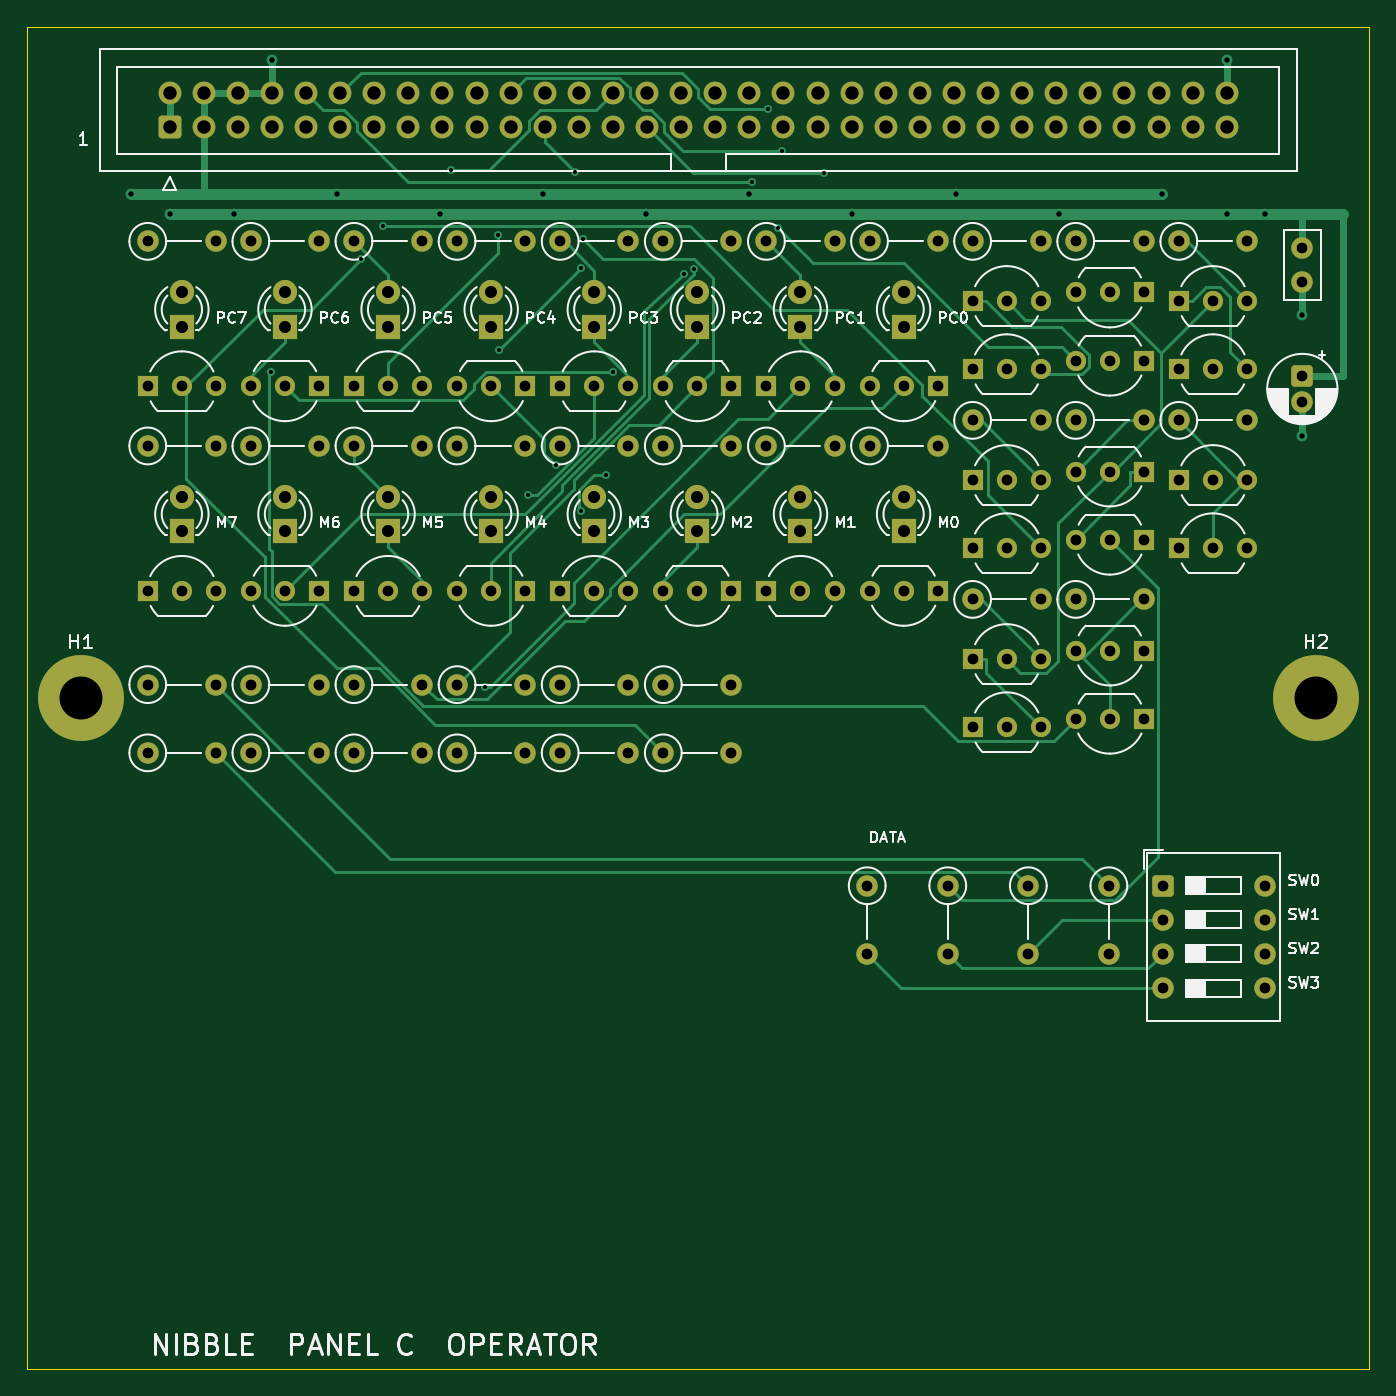
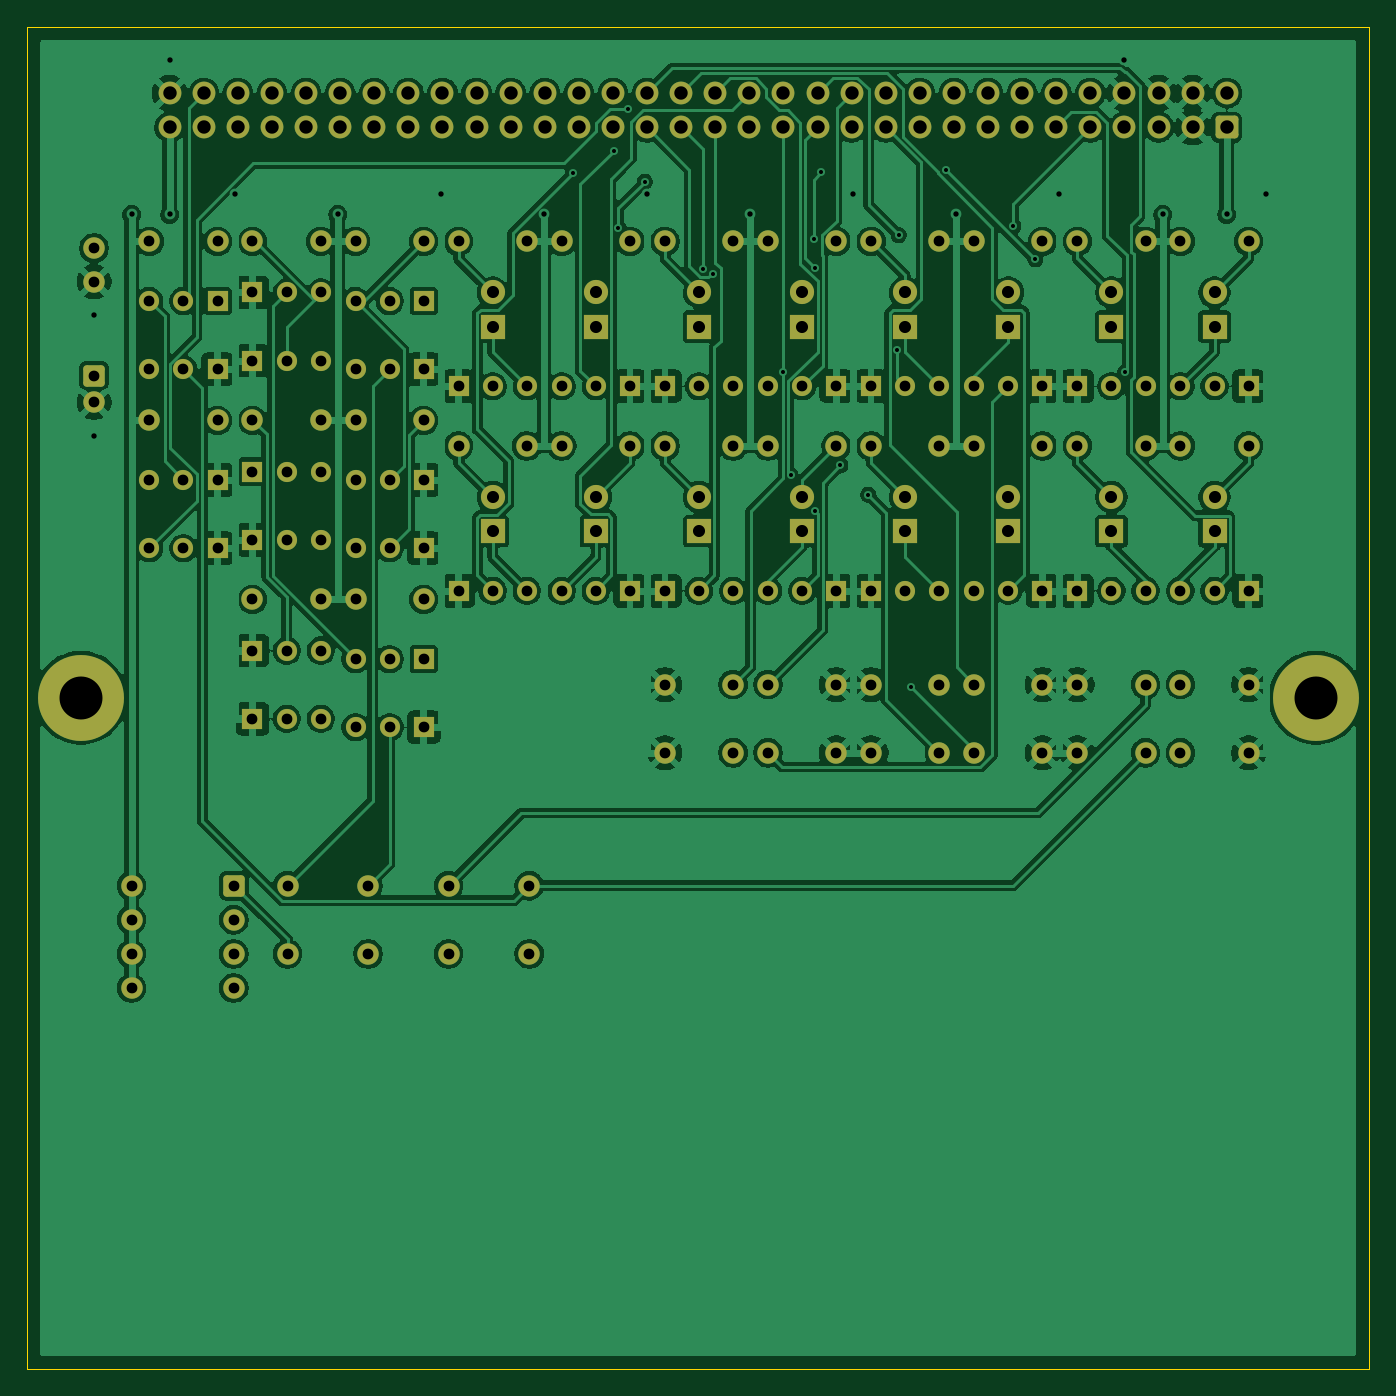
Circuit board: 10 layer files. Board 100.0 x 100.0 mm.
- bottom_copper: panelc-B_Cu.gbl (307536 bytes)
- bottom_mask: panelc-B_Mask.gbs (10570 bytes)
- paste: panelc-B_Paste.gbp (451 bytes)
- bottom_silk: panelc-B_Silkscreen.gbo (452 bytes)
- outline: panelc-Edge_Cuts.gm1 (621 bytes)
- top_copper: panelc-F_Cu.gtl (32351 bytes)
- top_mask: panelc-F_Mask.gts (10570 bytes)
- paste: panelc-F_Paste.gtp (451 bytes)
- top_silk: panelc-F_Silkscreen.gto (72351 bytes)
- drill: panelc.drl (5069 bytes)

=== bottom_copper: panelc-B_Cu.gbl (307536 bytes, source omitted) ===
=== bottom_mask: panelc-B_Mask.gbs (10570 bytes, source omitted) ===
=== paste: panelc-B_Paste.gbp ===
%TF.GenerationSoftware,KiCad,Pcbnew,10.0.5*%
%TF.CreationDate,2026-09-14T17:02:09-04:00*%
%TF.ProjectId,panelc,70616e65-6c63-42e6-9b69-6361645f7063,rev?*%
%TF.SameCoordinates,Original*%
%TF.FileFunction,Paste,Bot*%
%TF.FilePolarity,Positive*%
%FSLAX46Y46*%
G04 Gerber Fmt 4.6, Leading zero omitted, Abs format (unit mm)*
G04 Created by KiCad (PCBNEW 10.0.5) date 2026-09-14 17:02:09*
%MOMM*%
%LPD*%
G01*
G04 APERTURE LIST*
G04 APERTURE END LIST*
M02*

=== bottom_silk: panelc-B_Silkscreen.gbo ===
%TF.GenerationSoftware,KiCad,Pcbnew,10.0.5*%
%TF.CreationDate,2026-09-14T17:02:09-04:00*%
%TF.ProjectId,panelc,70616e65-6c63-42e6-9b69-6361645f7063,rev?*%
%TF.SameCoordinates,Original*%
%TF.FileFunction,Legend,Bot*%
%TF.FilePolarity,Positive*%
%FSLAX46Y46*%
G04 Gerber Fmt 4.6, Leading zero omitted, Abs format (unit mm)*
G04 Created by KiCad (PCBNEW 10.0.5) date 2026-09-14 17:02:09*
%MOMM*%
%LPD*%
G01*
G04 APERTURE LIST*
G04 APERTURE END LIST*
M02*

=== outline: panelc-Edge_Cuts.gm1 ===
%TF.GenerationSoftware,KiCad,Pcbnew,10.0.5*%
%TF.CreationDate,2026-09-14T17:02:10-04:00*%
%TF.ProjectId,panelc,70616e65-6c63-42e6-9b69-6361645f7063,rev?*%
%TF.SameCoordinates,Original*%
%TF.FileFunction,Profile,NP*%
%FSLAX46Y46*%
G04 Gerber Fmt 4.6, Leading zero omitted, Abs format (unit mm)*
G04 Created by KiCad (PCBNEW 10.0.5) date 2026-09-14 17:02:10*
%MOMM*%
%LPD*%
G01*
G04 APERTURE LIST*
%TA.AperFunction,Profile*%
%ADD10C,0.100000*%
%TD*%
G04 APERTURE END LIST*
D10*
X0Y0D02*
X100000000Y0D01*
X0Y-100000000D02*
X0Y0D01*
X100000000Y0D02*
X100000000Y-100000000D01*
X100000000Y-100000000D02*
X0Y-100000000D01*
M02*

=== top_copper: panelc-F_Cu.gtl (32351 bytes, source omitted) ===
=== top_mask: panelc-F_Mask.gts (10570 bytes, source omitted) ===
=== paste: panelc-F_Paste.gtp ===
%TF.GenerationSoftware,KiCad,Pcbnew,10.0.5*%
%TF.CreationDate,2026-09-14T17:02:09-04:00*%
%TF.ProjectId,panelc,70616e65-6c63-42e6-9b69-6361645f7063,rev?*%
%TF.SameCoordinates,Original*%
%TF.FileFunction,Paste,Top*%
%TF.FilePolarity,Positive*%
%FSLAX46Y46*%
G04 Gerber Fmt 4.6, Leading zero omitted, Abs format (unit mm)*
G04 Created by KiCad (PCBNEW 10.0.5) date 2026-09-14 17:02:09*
%MOMM*%
%LPD*%
G01*
G04 APERTURE LIST*
G04 APERTURE END LIST*
M02*

=== top_silk: panelc-F_Silkscreen.gto (72351 bytes, source omitted) ===
=== drill: panelc.drl ===
M48
; DRILL file KiCad 10.0.5 date 2026-09-14T17:02:10
; FORMAT={-:-/ absolute / metric / decimal}
; #@! TF.CreationDate,2026-09-14T17:02:10-04:00
; #@! TF.GenerationSoftware,Kicad,Pcbnew,10.0.5
; #@! TF.FileFunction,MixedPlating,1,2
FMAT,2
METRIC
; #@! TA.AperFunction,Plated,PTH,ViaDrill
T1C0.300
; #@! TA.AperFunction,Plated,PTH,ViaDrill
T2C0.400
; #@! TA.AperFunction,Plated,PTH,ComponentDrill
T3C0.800
; #@! TA.AperFunction,Plated,PTH,ComponentDrill
T4C0.900
; #@! TA.AperFunction,Plated,PTH,ComponentDrill
T5C1.000
; #@! TA.AperFunction,Plated,PTH,ComponentDrill
T6C3.200
%
G90
G05
T1
X18.174Y-25.727
X24.896Y-17.341
X26.535Y-14.863
X31.563Y-10.711
X34.124Y-49.19
X35.06Y-15.544
X35.165Y-24.106
X37.332Y-34.868
X39.41Y-32.689
X40.846Y-10.869
X41.285Y-17.995
X41.289Y-36.122
X41.406Y-15.824
X43.123Y-33.387
X43.65Y-25.727
X48.914Y-18.406
X49.666Y-18.072
X53.989Y-11.568
X55.208Y-6.133
X55.945Y-14.976
X56.278Y-9.243
X59.354Y-10.936
T2
X7.73Y-12.5
X10.63Y-14.0
X15.41Y-14.0
X18.25Y-2.46
X23.09Y-12.5
X30.77Y-14.0
X38.45Y-12.5
X46.13Y-14.0
X53.81Y-12.5
X61.49Y-14.0
X69.17Y-12.5
X76.85Y-14.0
X84.53Y-12.5
X89.37Y-2.46
X89.37Y-14.0
X92.21Y-14.0
X95.0Y-21.5
X95.0Y-30.5
T3
X9.0Y-16.0
X9.0Y-26.795
X9.0Y-31.24
X9.0Y-42.035
X9.0Y-49.02
X9.0Y-54.1
X11.54Y-26.795
X11.54Y-42.035
X14.08Y-16.0
X14.08Y-26.795
X14.08Y-31.24
X14.08Y-42.035
X14.08Y-49.02
X14.08Y-54.1
X16.68Y-16.0
X16.68Y-26.795
X16.68Y-31.24
X16.68Y-42.035
X16.68Y-49.02
X16.68Y-54.1
X19.22Y-26.795
X19.22Y-42.035
X21.76Y-16.0
X21.76Y-26.795
X21.76Y-31.24
X21.76Y-42.035
X21.76Y-49.02
X21.76Y-54.1
X24.36Y-16.0
X24.36Y-26.795
X24.36Y-31.24
X24.36Y-42.035
X24.36Y-49.02
X24.36Y-54.1
X26.9Y-26.795
X26.9Y-42.035
X29.44Y-16.0
X29.44Y-26.795
X29.44Y-31.24
X29.44Y-42.035
X29.44Y-49.02
X29.44Y-54.1
X32.04Y-16.0
X32.04Y-26.795
X32.04Y-31.24
X32.04Y-42.035
X32.04Y-49.02
X32.04Y-54.1
X34.58Y-26.795
X34.58Y-42.035
X37.12Y-16.0
X37.12Y-26.795
X37.12Y-31.24
X37.12Y-42.035
X37.12Y-49.02
X37.12Y-54.1
X39.72Y-16.0
X39.72Y-26.795
X39.72Y-31.24
X39.72Y-42.035
X39.72Y-49.02
X39.72Y-54.1
X42.26Y-26.795
X42.26Y-42.035
X44.8Y-16.0
X44.8Y-26.795
X44.8Y-31.24
X44.8Y-42.035
X44.8Y-49.02
X44.8Y-54.1
X47.4Y-16.0
X47.4Y-26.795
X47.4Y-31.24
X47.4Y-42.035
X47.4Y-49.02
X47.4Y-54.1
X49.94Y-26.795
X49.94Y-42.035
X52.48Y-16.0
X52.48Y-26.795
X52.48Y-31.24
X52.48Y-42.035
X52.48Y-49.02
X52.48Y-54.1
X55.08Y-16.0
X55.08Y-26.795
X55.08Y-31.24
X55.08Y-42.035
X57.62Y-26.795
X57.62Y-42.035
X60.16Y-16.0
X60.16Y-26.795
X60.16Y-31.24
X60.16Y-42.035
X62.59Y-64.0
X62.59Y-69.08
X62.76Y-16.0
X62.76Y-26.795
X62.76Y-31.24
X62.76Y-42.035
X65.3Y-26.795
X65.3Y-42.035
X67.84Y-16.0
X67.84Y-26.795
X67.84Y-31.24
X67.84Y-42.035
X68.59Y-64.0
X68.59Y-69.08
X70.44Y-16.0
X70.44Y-20.445
X70.44Y-25.525
X70.44Y-29.335
X70.44Y-33.78
X70.44Y-38.86
X70.44Y-42.67
X70.44Y-47.115
X70.44Y-52.195
X72.98Y-20.445
X72.98Y-25.525
X72.98Y-33.78
X72.98Y-38.86
X72.98Y-47.115
X72.98Y-52.195
X74.59Y-64.0
X74.59Y-69.08
X75.52Y-16.0
X75.52Y-20.445
X75.52Y-25.525
X75.52Y-29.335
X75.52Y-33.78
X75.52Y-38.86
X75.52Y-42.67
X75.52Y-47.115
X75.52Y-52.195
X78.12Y-16.0
X78.12Y-19.81
X78.12Y-24.89
X78.12Y-29.335
X78.12Y-33.145
X78.12Y-38.225
X78.12Y-42.67
X78.12Y-46.48
X78.12Y-51.56
X80.59Y-64.0
X80.59Y-69.08
X80.66Y-19.81
X80.66Y-24.89
X80.66Y-33.145
X80.66Y-38.225
X80.66Y-46.48
X80.66Y-51.56
X83.2Y-16.0
X83.2Y-19.81
X83.2Y-24.89
X83.2Y-29.335
X83.2Y-33.145
X83.2Y-38.225
X83.2Y-42.67
X83.2Y-46.48
X83.2Y-51.56
X84.59Y-64.0
X84.59Y-66.54
X84.59Y-69.08
X84.59Y-71.62
X85.8Y-16.0
X85.8Y-20.445
X85.8Y-25.525
X85.8Y-29.335
X85.8Y-33.78
X85.8Y-38.86
X88.34Y-20.445
X88.34Y-25.525
X88.34Y-33.78
X88.34Y-38.86
X90.88Y-16.0
X90.88Y-20.445
X90.88Y-25.525
X90.88Y-29.335
X90.88Y-33.78
X90.88Y-38.86
X92.21Y-64.0
X92.21Y-66.54
X92.21Y-69.08
X92.21Y-71.62
X95.0Y-16.5
X95.0Y-19.0
X95.0Y-26.0
X95.0Y-28.0
T4
X11.54Y-19.81
X11.54Y-22.35
X11.54Y-35.05
X11.54Y-37.59
X19.22Y-19.81
X19.22Y-22.35
X19.22Y-35.05
X19.22Y-37.59
X26.9Y-19.81
X26.9Y-22.35
X26.9Y-35.05
X26.9Y-37.59
X34.58Y-19.81
X34.58Y-22.35
X34.58Y-35.05
X34.58Y-37.59
X42.26Y-19.81
X42.26Y-22.35
X42.26Y-35.05
X42.26Y-37.59
X49.94Y-19.81
X49.94Y-22.35
X49.94Y-35.05
X49.94Y-37.59
X57.62Y-19.81
X57.62Y-22.35
X57.62Y-35.05
X57.62Y-37.59
X65.3Y-19.81
X65.3Y-22.35
X65.3Y-35.05
X65.3Y-37.59
T5
X10.63Y-4.96
X10.63Y-7.5
X13.17Y-4.96
X13.17Y-7.5
X15.71Y-4.96
X15.71Y-7.5
X18.25Y-4.96
X18.25Y-7.5
X20.79Y-4.96
X20.79Y-7.5
X23.33Y-4.96
X23.33Y-7.5
X25.87Y-4.96
X25.87Y-7.5
X28.41Y-4.96
X28.41Y-7.5
X30.95Y-4.96
X30.95Y-7.5
X33.49Y-4.96
X33.49Y-7.5
X36.03Y-4.96
X36.03Y-7.5
X38.57Y-4.96
X38.57Y-7.5
X41.11Y-4.96
X41.11Y-7.5
X43.65Y-4.96
X43.65Y-7.5
X46.19Y-4.96
X46.19Y-7.5
X48.73Y-4.96
X48.73Y-7.5
X51.27Y-4.96
X51.27Y-7.5
X53.81Y-4.96
X53.81Y-7.5
X56.35Y-4.96
X56.35Y-7.5
X58.89Y-4.96
X58.89Y-7.5
X61.43Y-4.96
X61.43Y-7.5
X63.97Y-4.96
X63.97Y-7.5
X66.51Y-4.96
X66.51Y-7.5
X69.05Y-4.96
X69.05Y-7.5
X71.59Y-4.96
X71.59Y-7.5
X74.13Y-4.96
X74.13Y-7.5
X76.67Y-4.96
X76.67Y-7.5
X79.21Y-4.96
X79.21Y-7.5
X81.75Y-4.96
X81.75Y-7.5
X84.29Y-4.96
X84.29Y-7.5
X86.83Y-4.96
X86.83Y-7.5
X89.37Y-4.96
X89.37Y-7.5
T6
X4.0Y-50.0
X96.0Y-50.0
M30
